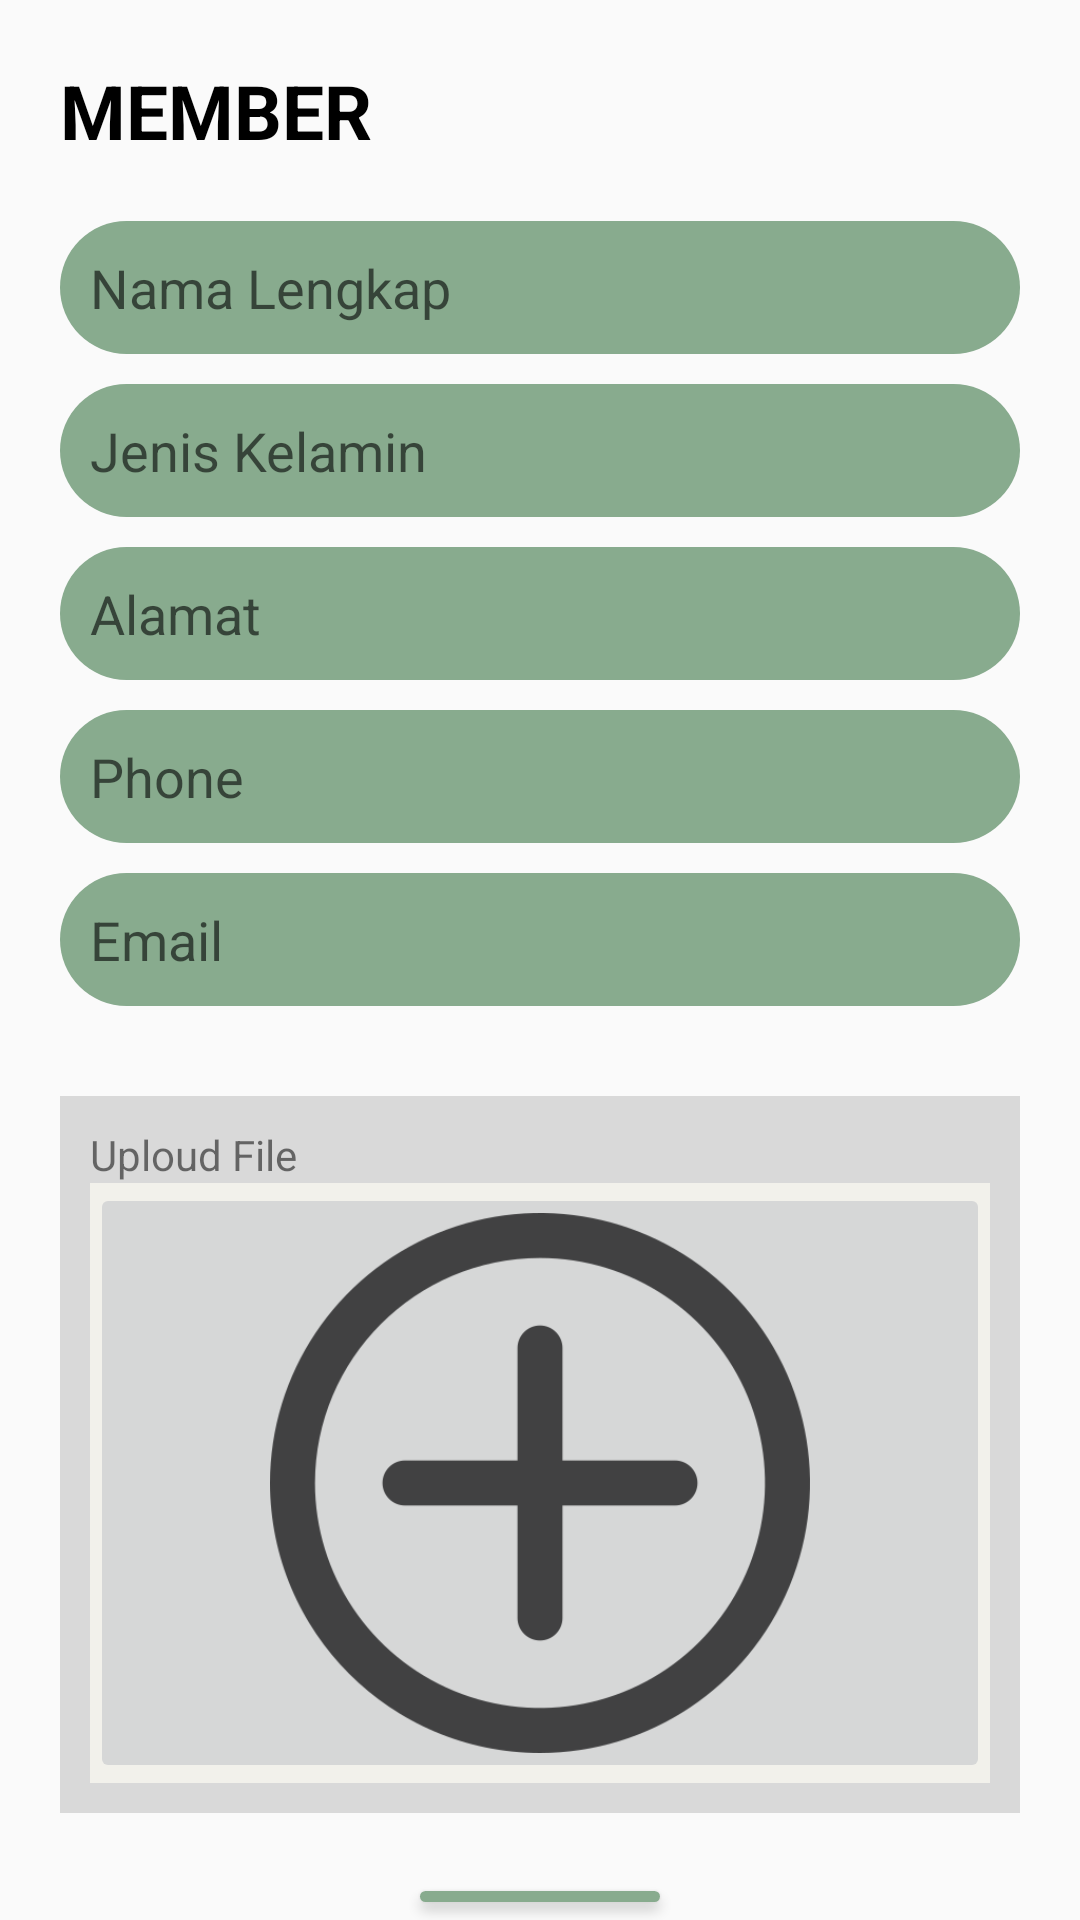

Write the Android layout XML for this screen, with the resource values it uses.
<!-- AndroidManifest.xml: application theme SplashScreenTheme -->
<!-- res/layout/activity_update_add_member.xml -->
<?xml version="1.0" encoding="utf-8"?>
<LinearLayout xmlns:android="http://schemas.android.com/apk/res/android"
    android:layout_width="match_parent"
    android:layout_height="match_parent"
    android:orientation="vertical"
    xmlns:tools="http://schemas.android.com/tools"
    tools:context=".member.UpdateAddMemberActivity">
    <TextView
        android:layout_width="match_parent"
        android:layout_height="wrap_content"
        android:text="MEMBER"
        android:textSize="25dp"
        android:textStyle="bold"
        android:textColor="@color/black"
        android:layout_margin="20dp"/>
    <com.google.android.material.textfield.TextInputEditText
        android:layout_width="match_parent"
        android:layout_height="wrap_content"
        android:id="@+id/mFullname"
        android:hint="Nama Lengkap"
        android:background="@drawable/rounded_corners"
        android:layout_marginRight="20dp"
        android:layout_marginLeft="20dp"
        android:layout_marginBottom="10dp"
        android:padding="10dp"/>
    <com.google.android.material.textfield.TextInputEditText
        android:layout_width="match_parent"
        android:layout_height="wrap_content"
        android:id="@+id/mGender"
        android:hint="Jenis Kelamin"
        android:background="@drawable/rounded_corners"
        android:layout_marginRight="20dp"
        android:layout_marginLeft="20dp"
        android:layout_marginBottom="10dp"
        android:padding="10dp"/>
    <com.google.android.material.textfield.TextInputEditText
        android:layout_width="match_parent"
        android:layout_height="wrap_content"
        android:id="@+id/mAddress"
        android:hint="Alamat"
        android:background="@drawable/rounded_corners"
        android:layout_marginRight="20dp"
        android:layout_marginLeft="20dp"
        android:layout_marginBottom="10dp"
        android:padding="10dp"/>
    <com.google.android.material.textfield.TextInputEditText
        android:layout_width="match_parent"
        android:layout_height="wrap_content"
        android:id="@+id/mPhone"
        android:hint="Phone"
        android:background="@drawable/rounded_corners"
        android:layout_marginRight="20dp"
        android:layout_marginLeft="20dp"
        android:layout_marginBottom="10dp"
        android:padding="10dp"/>
    <com.google.android.material.textfield.TextInputEditText
        android:layout_width="match_parent"
        android:layout_height="wrap_content"
        android:id="@+id/mEmail"
        android:hint="Email"
        android:background="@drawable/rounded_corners"
        android:layout_marginRight="20dp"
        android:layout_marginLeft="20dp"
        android:layout_marginBottom="10dp"
        android:padding="10dp"/>
    <LinearLayout
        android:layout_width="match_parent"
        android:layout_height="wrap_content"
        android:layout_margin="20dp"
        android:padding="10dp"
        android:background="@color/grey"
        android:orientation="vertical">
        <TextView
            android:layout_width="match_parent"
            android:layout_height="wrap_content"
            android:text="Uploud File"/>
        <RelativeLayout
            android:layout_width="match_parent"
            android:layout_height="200dp"
            android:background="@color/putih">
            <ImageButton
                android:id="@+id/mPicture_pict"
                android:layout_width="match_parent"
                android:layout_height="match_parent"
                android:src="@drawable/add"
                android:scaleType="centerInside"/>
        </RelativeLayout>
    </LinearLayout>
    <RelativeLayout
        android:layout_width="match_parent"
        android:layout_height="wrap_content">

        <Button
            android:id="@+id/btnAction_m"
            android:layout_width="wrap_content"
            android:layout_height="wrap_content"
            android:layout_centerInParent="true"
            android:backgroundTint="@color/hijau"
            android:text="ADD" />
    </RelativeLayout>
</LinearLayout>
<!-- resources referenced by this layout -->
<resources>
  <color name="black">#FF000000</color>
  <color name="grey">#D9D9D9</color>
  <color name="hijau">#88AB8E</color>
  <color name="putih">#F2F1EB</color>
  <!-- drawable add: png bitmap (drawable, 23464 bytes) -->
  <!-- drawable rounded_corners (drawable) -->
  <?xml version="1.0" encoding="utf-8"?>
  <shape xmlns:android="http://schemas.android.com/apk/res/android">
      <solid android:color="@color/hijau" />
      <corners android:radius="30dp" />
  
  </shape>
  <style name="SplashScreenTheme" parent="Theme.AppCompat.Light.NoActionBar">
          <item name="colorPrimary">@color/white</item>
          <item name="colorPrimaryDark">@color/black</item>
          <item name="android:windowIsTranslucent">true</item>
  
      </style>
  <color name="white">#FFFFFFFF</color>
</resources>
